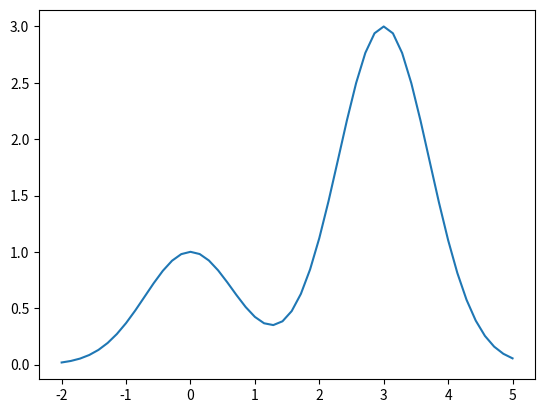

Write the Python code that produced this figure.
import numpy as np
import matplotlib.pyplot as plt

def hill(lim_x, lim_y, radiation):
  def perturb(x, y, e):
    pass

  def f(x, y):
    return np.exp(-(x**2)) + 3*np.exp(-((x-3)**2))

  x_axis = np.linspace(*lim_x)
  y_axis = np.linspace(*lim_y)
  plt.plot(x_axis, f(x_axis, y_axis))
  

  
  
hill([-2, 5], [-3, 5], 0.1)
plt.show()


